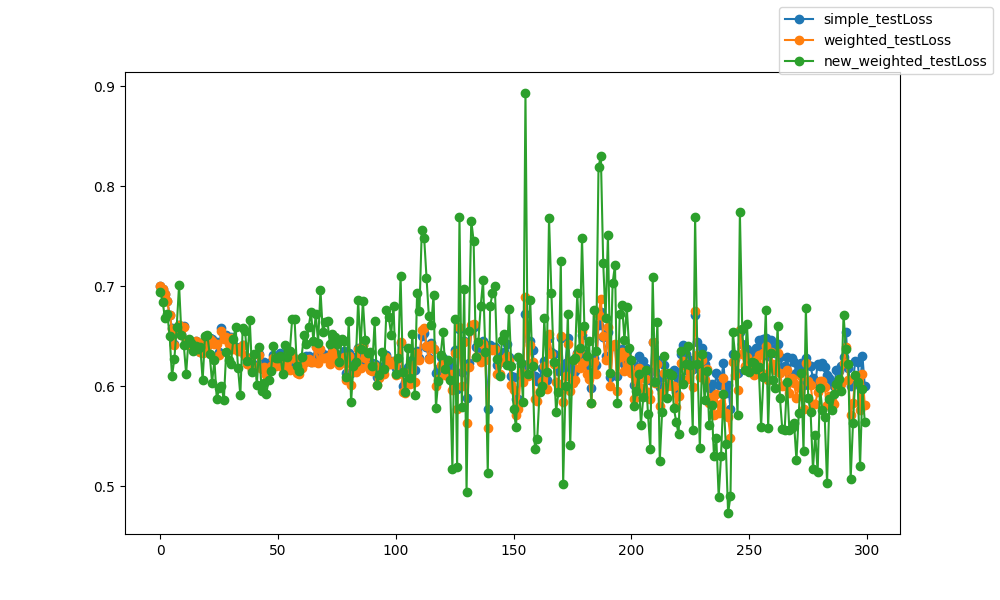

The table this chart was drawn from, first rows:
epoch, epoch, simple_testLoss, weighted_testLoss, new_weighted_testLoss
0, 0, 0.7008, 0.7007, 0.6944
1, 1, 0.6975, 0.6974, 0.6846
2, 2, 0.6926, 0.6924, 0.6687
3, 3, 0.685, 0.6849, 0.6724
4, 4, 0.6711, 0.6709, 0.6503
5, 5, 0.6579, 0.6575, 0.6101
6, 6, 0.6423, 0.6417, 0.6274
7, 7, 0.6542, 0.6547, 0.6595
8, 8, 0.6611, 0.6612, 0.7017
9, 9, 0.6522, 0.6515, 0.6513
10, 10, 0.6599, 0.6593, 0.6414
11, 11, 0.6452, 0.6444, 0.6125
12, 12, 0.6413, 0.6409, 0.6471
13, 13, 0.642, 0.6417, 0.6435
14, 14, 0.6431, 0.6423, 0.6357
15, 15, 0.6451, 0.6454, 0.6398
16, 16, 0.6433, 0.6429, 0.6372
17, 17, 0.6345, 0.6341, 0.6397
18, 18, 0.6345, 0.6332, 0.606
19, 19, 0.6474, 0.6478, 0.65
20, 20, 0.6401, 0.6401, 0.6512
21, 21, 0.6484, 0.6472, 0.6322
22, 22, 0.6474, 0.6453, 0.6036
23, 23, 0.6435, 0.6422, 0.6259
24, 24, 0.6447, 0.642, 0.5872
25, 25, 0.6343, 0.6314, 0.5979
26, 26, 0.6582, 0.6551, 0.6005
27, 27, 0.6499, 0.6471, 0.586
28, 28, 0.6509, 0.6496, 0.6346
29, 29, 0.6442, 0.6427, 0.6259
30, 30, 0.6488, 0.648, 0.6222
31, 31, 0.6394, 0.6378, 0.6471
32, 32, 0.6394, 0.6383, 0.6595
33, 33, 0.6368, 0.6355, 0.6185
34, 34, 0.6382, 0.6351, 0.591
35, 35, 0.6412, 0.6412, 0.658
36, 36, 0.6301, 0.6308, 0.6555
37, 37, 0.6229, 0.6226, 0.6257
38, 38, 0.6273, 0.6275, 0.6659
39, 39, 0.6176, 0.6163, 0.6139
40, 40, 0.6181, 0.6169, 0.632
41, 41, 0.621, 0.6189, 0.6018
42, 42, 0.6326, 0.6312, 0.6395
43, 43, 0.6223, 0.6173, 0.5954
44, 44, 0.6243, 0.6196, 0.6035
45, 45, 0.6174, 0.6118, 0.5924
46, 46, 0.6221, 0.6175, 0.6062
47, 47, 0.6245, 0.6202, 0.6158
48, 48, 0.6313, 0.6287, 0.64
49, 49, 0.624, 0.6207, 0.6286
50, 50, 0.6279, 0.624, 0.6279
51, 51, 0.6331, 0.6285, 0.6306
52, 52, 0.6245, 0.6181, 0.6125
53, 53, 0.625, 0.6233, 0.6413
54, 54, 0.621, 0.6175, 0.6293
55, 55, 0.6196, 0.6164, 0.635
56, 56, 0.6315, 0.631, 0.6677
57, 57, 0.627, 0.6272, 0.6674
58, 58, 0.6185, 0.613, 0.6199
59, 59, 0.6189, 0.6126, 0.6153
... 240 more rows
